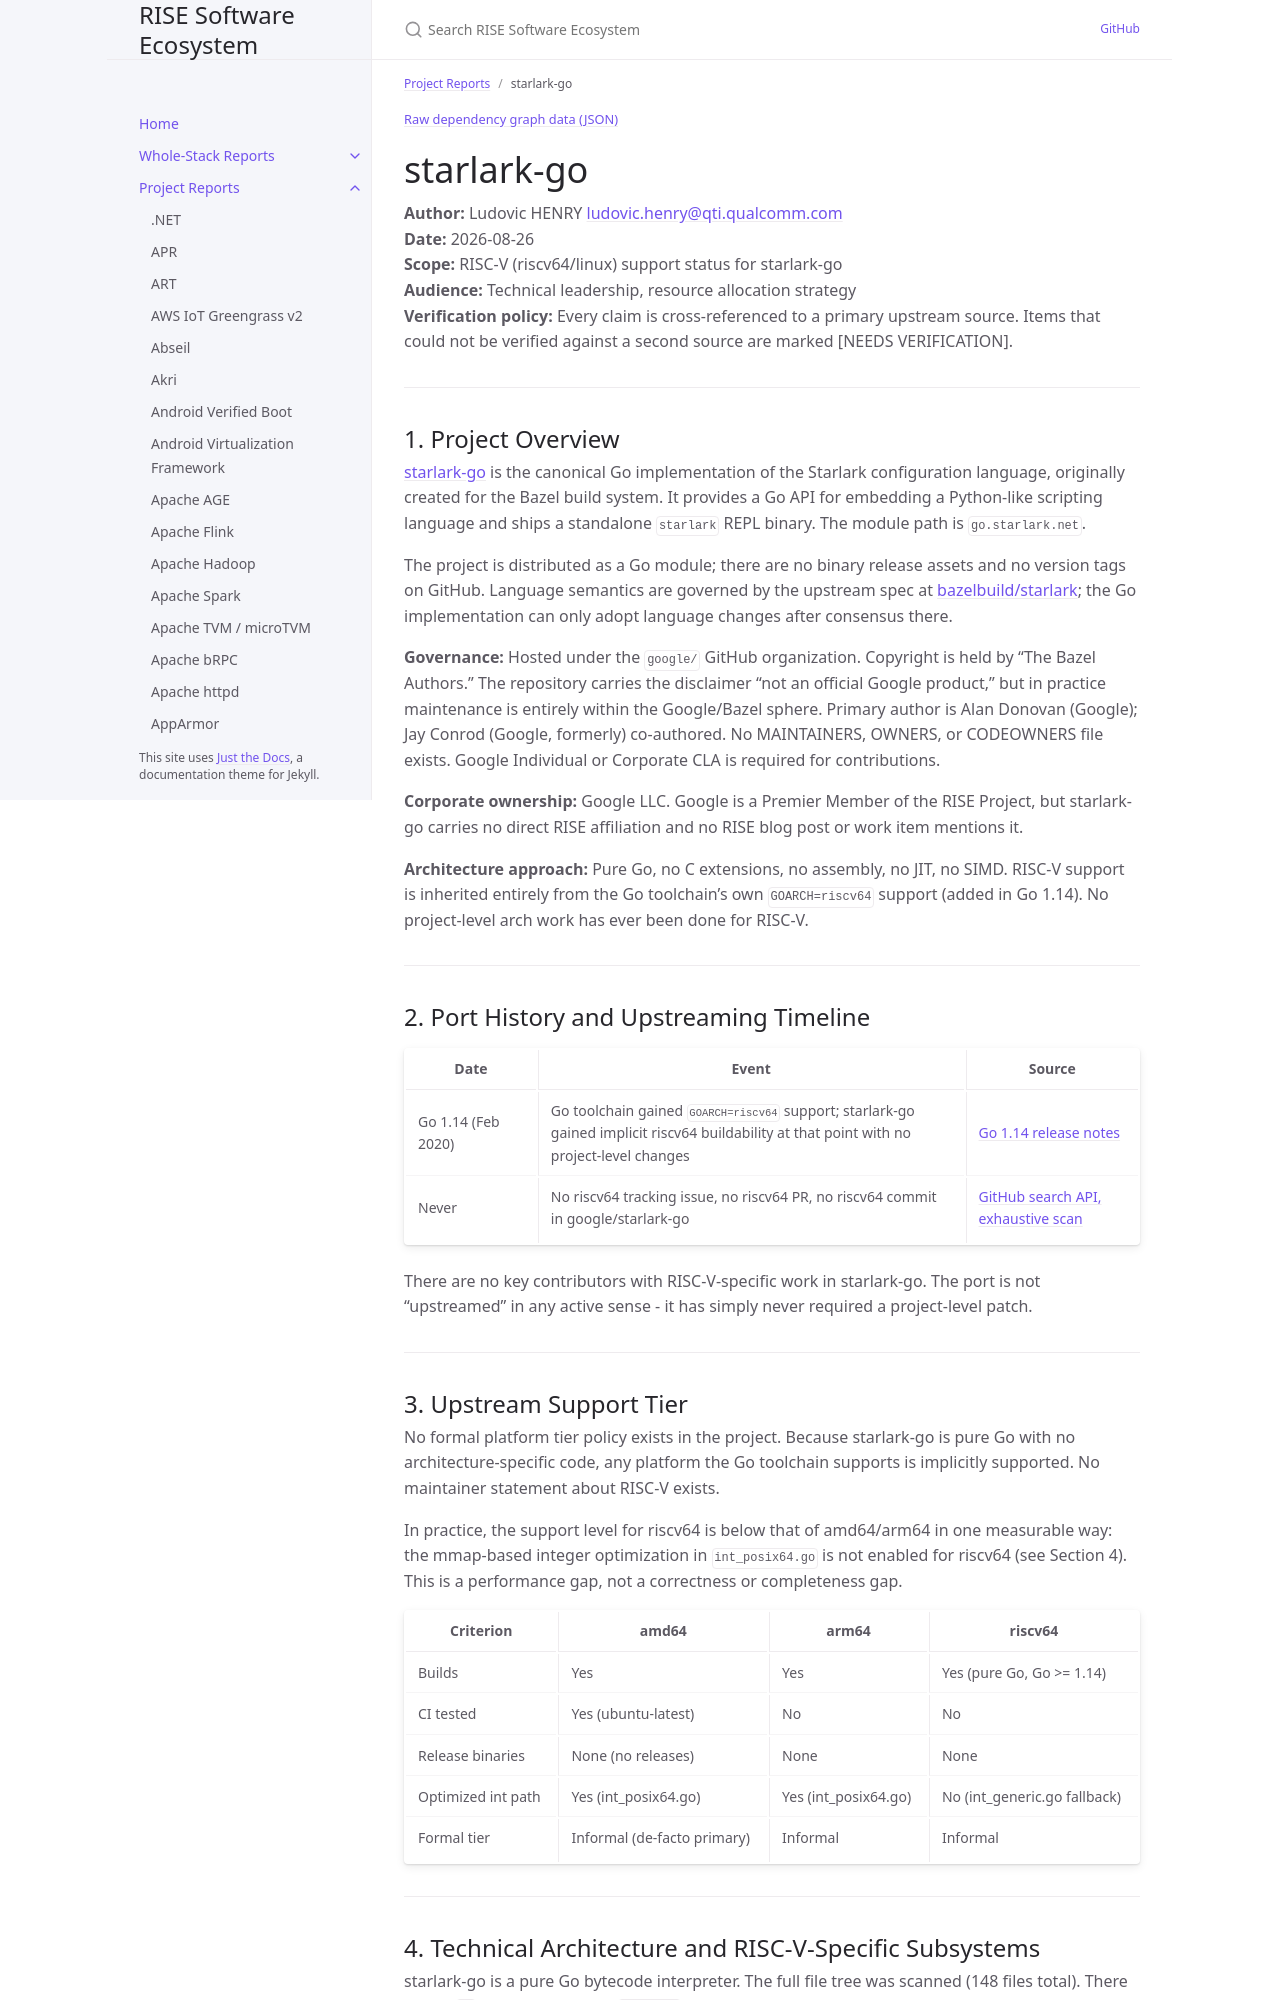

repository: riseproject-dev/sw-ecosystem · page: pr-preview/pr-9/project-reports/starlark-go.html · generator: jekyll

---
title: starlark-go
parent: Project Reports
dependencies:
  - name: chzyer/readline
    relation: runtime-dependency
    criticality: optional
  - name: google/go-cmp
    relation: test-dependency
    criticality: optional
  - name: golang.org/x/sys
    relation: runtime-dependency
    criticality: critical
  - name: golang.org/x/term
    relation: runtime-dependency
    criticality: optional
  - name: Protocol Buffers
    relation: runtime-dependency
    criticality: optional
---

{% include dependency-graph.html slug="dependencies" subset="starlark-go" %}

# starlark-go

**Author:** Ludovic HENRY <ludovic.henry@qti.qualcomm.com><br/>
**Date:** 2026-08-26<br/>
**Scope:** RISC-V (riscv64/linux) support status for starlark-go<br/>
**Audience:** Technical leadership, resource allocation strategy<br/>
**Verification policy:** Every claim is cross-referenced to a primary upstream source. Items that could not be verified against a second source are marked [NEEDS VERIFICATION].<br/>

---

## 1. Project Overview

[starlark-go](https://github.com/google/starlark-go) is the canonical Go implementation of the Starlark configuration language, originally created for the Bazel build system. It provides a Go API for embedding a Python-like scripting language and ships a standalone `starlark` REPL binary. The module path is `go.starlark.net`.

The project is distributed as a Go module; there are no binary release assets and no version tags on GitHub. Language semantics are governed by the upstream spec at [bazelbuild/starlark](https://github.com/bazelbuild/starlark); the Go implementation can only adopt language changes after consensus there.

**Governance:** Hosted under the `google/` GitHub organization. Copyright is held by "The Bazel Authors." The repository carries the disclaimer "not an official Google product," but in practice maintenance is entirely within the Google/Bazel sphere. Primary author is Alan Donovan (Google); Jay Conrod (Google, formerly) co-authored. No MAINTAINERS, OWNERS, or CODEOWNERS file exists. Google Individual or Corporate CLA is required for contributions.

**Corporate ownership:** Google LLC. Google is a Premier Member of the RISE Project, but starlark-go carries no direct RISE affiliation and no RISE blog post or work item mentions it.

**Architecture approach:** Pure Go, no C extensions, no assembly, no JIT, no SIMD. RISC-V support is inherited entirely from the Go toolchain's own `GOARCH=riscv64` support (added in Go 1.14). No project-level arch work has ever been done for RISC-V.

---

## 2. Port History and Upstreaming Timeline

| Date | Event | Source |
|------|-------|--------|
| Go 1.14 (Feb 2020) | Go toolchain gained `GOARCH=riscv64` support; starlark-go gained implicit riscv64 buildability at that point with no project-level changes | [Go 1.14 release notes](https://go.dev/doc/go1.14) |
| Never | No riscv64 tracking issue, no riscv64 PR, no riscv64 commit in google/starlark-go | [GitHub search API, exhaustive scan](https://github.com/google/starlark-go) |

There are no key contributors with RISC-V-specific work in starlark-go. The port is not "upstreamed" in any active sense - it has simply never required a project-level patch.

---
